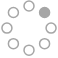
t = 0.00 s
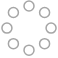
t = 0.23 s
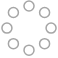
t = 0.42 s
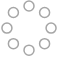
t = 0.65 s
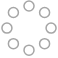
t = 0.88 s
t = 1.07 s: frame unchanged from t = 0.42 s, image omitted

The animated SVG that drew these frames (rendered in a browser with its animation timeline set to each time). Animation: 8 SMIL elements (animate=8); one cycle of 1.30 s, repeats indefinitely.

<svg width="58" height="58" xmlns="http://www.w3.org/2000/svg"><g transform="translate(2 1)" stroke="#A6A6A6" stroke-width="1.5" fill="none" fill-rule="evenodd"><circle cx="42.601" cy="11.462" r="5" fill="#A6A6A6"><animate attributeName="fill-opacity" begin="0s" dur="1.3s" values="1;0;0;0;0;0;0;0" calcMode="linear" repeatCount="indefinite"/></circle><circle cx="49.063" cy="27.063" r="5"><animate attributeName="fill-opacity" begin="0s" dur="1.3s" values="0;1;0;0;0;0;0;0" calcMode="linear" repeatCount="indefinite"/></circle><circle cx="42.601" cy="42.663" r="5"><animate attributeName="fill-opacity" begin="0s" dur="1.3s" values="0;0;1;0;0;0;0;0" calcMode="linear" repeatCount="indefinite"/></circle><circle cx="27" cy="49.125" r="5"><animate attributeName="fill-opacity" begin="0s" dur="1.3s" values="0;0;0;1;0;0;0;0" calcMode="linear" repeatCount="indefinite"/></circle><circle cx="11.399" cy="42.663" r="5"><animate attributeName="fill-opacity" begin="0s" dur="1.3s" values="0;0;0;0;1;0;0;0" calcMode="linear" repeatCount="indefinite"/></circle><circle cx="4.938" cy="27.063" r="5"><animate attributeName="fill-opacity" begin="0s" dur="1.3s" values="0;0;0;0;0;1;0;0" calcMode="linear" repeatCount="indefinite"/></circle><circle cx="11.399" cy="11.462" r="5"><animate attributeName="fill-opacity" begin="0s" dur="1.3s" values="0;0;0;0;0;0;1;0" calcMode="linear" repeatCount="indefinite"/></circle><circle cx="27" cy="5" r="5"><animate attributeName="fill-opacity" begin="0s" dur="1.3s" values="0;0;0;0;0;0;0;1" calcMode="linear" repeatCount="indefinite"/></circle></g></svg>